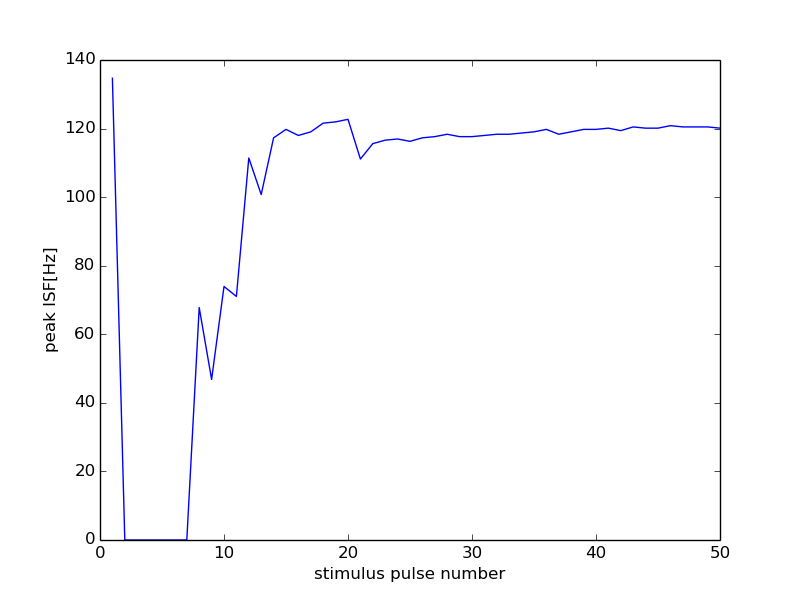

Data behind this chart, as committed beside it:
28000, 13500
0, 0
1, 134.7
2, 0
3, 0
4, 0
5, 0
6, 0
7, 0
8, 67.8
9, 46.84
10, 73.94
11, 71.05
12, 111.4
13, 100.8
14, 117.3
15, 119.8
16, 118
17, 119
18, 121.6
19, 122
20, 122.7
21, 111.1
22, 115.6
23, 116.6
24, 117
25, 116.3
26, 117.3
27, 117.6
28, 118.3
29, 117.6
30, 117.6
31, 118
32, 118.3
33, 118.3
34, 118.7
35, 119
36, 119.8
37, 118.3
38, 119
39, 119.8
40, 119.8
41, 120.1
42, 119.4
43, 120.5
44, 120.1
45, 120.1
46, 120.8
47, 120.5
48, 120.5
49, 120.5
50, 120.1
